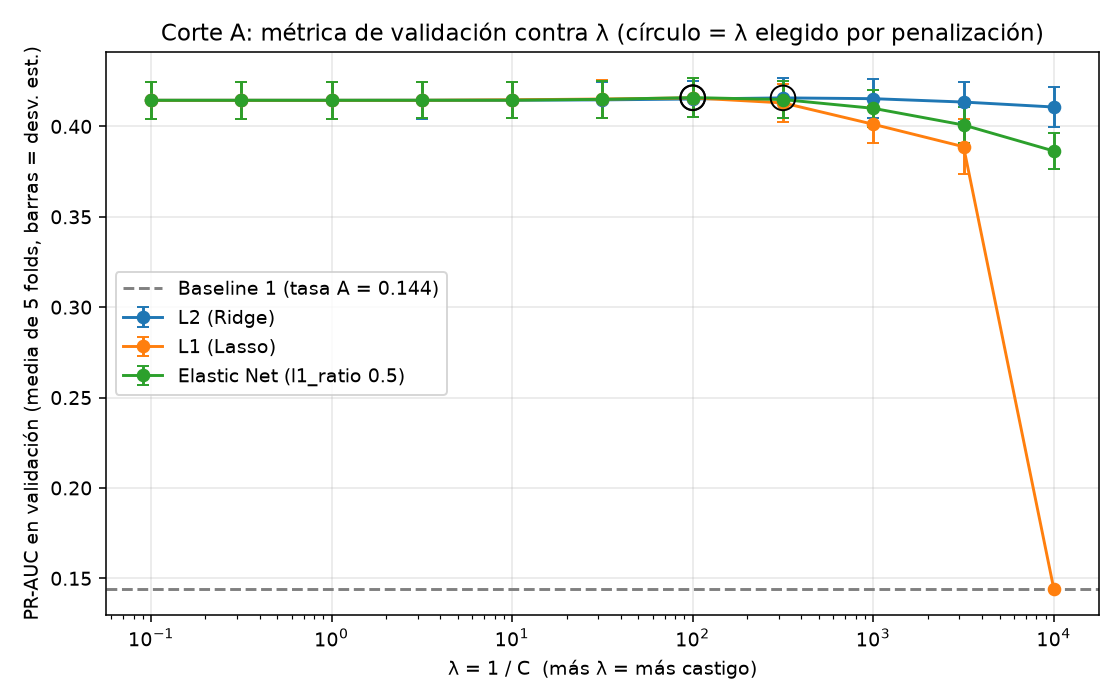

Source data for this figure (header and first rows):
penalizacion, C, lambda, ap_media, ap_std, auc_media, auc_std
L2 (Ridge), 0.0001, 10000, 0.4107, 0.01098, 0.8051, 0.003429
L2 (Ridge), 0.0003162, 3162, 0.4135, 0.01103, 0.8055, 0.003228
L2 (Ridge), 0.001, 1000, 0.4153, 0.0109, 0.8058, 0.002999
L2 (Ridge), 0.003162, 316.2, 0.4158, 0.01105, 0.8059, 0.002733
L2 (Ridge), 0.01, 100.0, 0.4152, 0.01013, 0.8058, 0.002561
L2 (Ridge), 0.03162, 31.62, 0.4147, 0.01011, 0.8056, 0.002523
L2 (Ridge), 0.1, 10.0, 0.4145, 0.01007, 0.8056, 0.002507
L2 (Ridge), 0.3162, 3.162, 0.4145, 0.0101, 0.8056, 0.002498
L2 (Ridge), 1.0, 1.0, 0.4145, 0.01009, 0.8055, 0.002496
L2 (Ridge), 3.162, 0.3162, 0.4144, 0.0101, 0.8055, 0.002495
L2 (Ridge), 10.0, 0.1, 0.4144, 0.0101, 0.8055, 0.002495
L1 (Lasso), 0.0001, 10000, 0.144, 5.118791299036678e-06, 0.5, 0.0
L1 (Lasso), 0.0003162, 3162, 0.3888, 0.01511, 0.7917, 0.007125
L1 (Lasso), 0.001, 1000, 0.4012, 0.01031, 0.8042, 0.003734
L1 (Lasso), 0.003162, 316.2, 0.413, 0.01041, 0.8052, 0.003021
L1 (Lasso), 0.01, 100.0, 0.4158, 0.01085, 0.8057, 0.002646
L1 (Lasso), 0.03162, 31.62, 0.4152, 0.01035, 0.8057, 0.00256
L1 (Lasso), 0.1, 10.0, 0.4147, 0.009784, 0.8056, 0.002517
L1 (Lasso), 0.3162, 3.162, 0.4145, 0.009979, 0.8056, 0.002518
L1 (Lasso), 1.0, 1.0, 0.4144, 0.01006, 0.8056, 0.0025
L1 (Lasso), 3.162, 0.3162, 0.4144, 0.01009, 0.8055, 0.002498
L1 (Lasso), 10.0, 0.1, 0.4144, 0.01009, 0.8055, 0.002495
Elastic Net (l1_ratio 0.5), 0.0001, 10000, 0.3864, 0.01018, 0.7899, 0.004703
Elastic Net (l1_ratio 0.5), 0.0003162, 3162, 0.4008, 0.01022, 0.8043, 0.003681
Elastic Net (l1_ratio 0.5), 0.001, 1000, 0.41, 0.01033, 0.8051, 0.003554
Elastic Net (l1_ratio 0.5), 0.003162, 316.2, 0.4149, 0.01041, 0.8057, 0.002768
Elastic Net (l1_ratio 0.5), 0.01, 100.0, 0.4159, 0.01093, 0.8058, 0.002602
Elastic Net (l1_ratio 0.5), 0.03162, 31.62, 0.415, 0.01011, 0.8057, 0.00255
Elastic Net (l1_ratio 0.5), 0.1, 10.0, 0.4145, 0.009936, 0.8056, 0.002522
Elastic Net (l1_ratio 0.5), 0.3162, 3.162, 0.4145, 0.01003, 0.8056, 0.002508
Elastic Net (l1_ratio 0.5), 1.0, 1.0, 0.4144, 0.01008, 0.8055, 0.002498
Elastic Net (l1_ratio 0.5), 3.162, 0.3162, 0.4144, 0.01008, 0.8055, 0.002495
Elastic Net (l1_ratio 0.5), 10.0, 0.1, 0.4144, 0.01009, 0.8055, 0.002495
